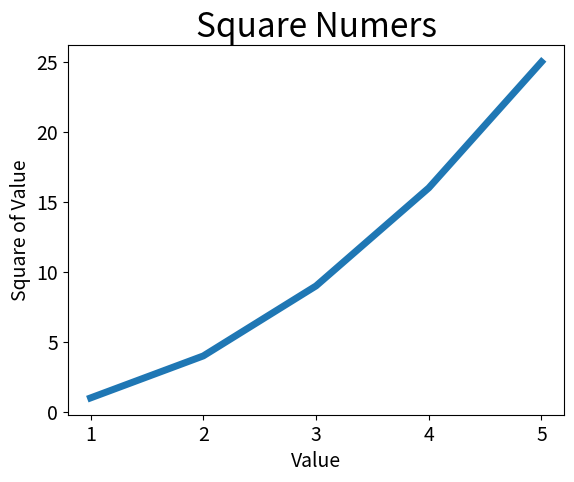

The script that saved this image:
import matplotlib.pyplot as plt

input_values = [1, 2, 3, 4, 5]
squares = [1, 4, 9, 16, 25]
plt.plot(input_values, squares, linewidth=5)

#设置图表标题，并给坐标轴加上标签
plt.title("Square Numers", fontsize=24)
plt.xlabel("Value", fontsize=14)
plt.ylabel("Square of Value", fontsize=14)

#设置刻度标记的大小
plt.tick_params(axis='both', labelsize=14)

plt.show()